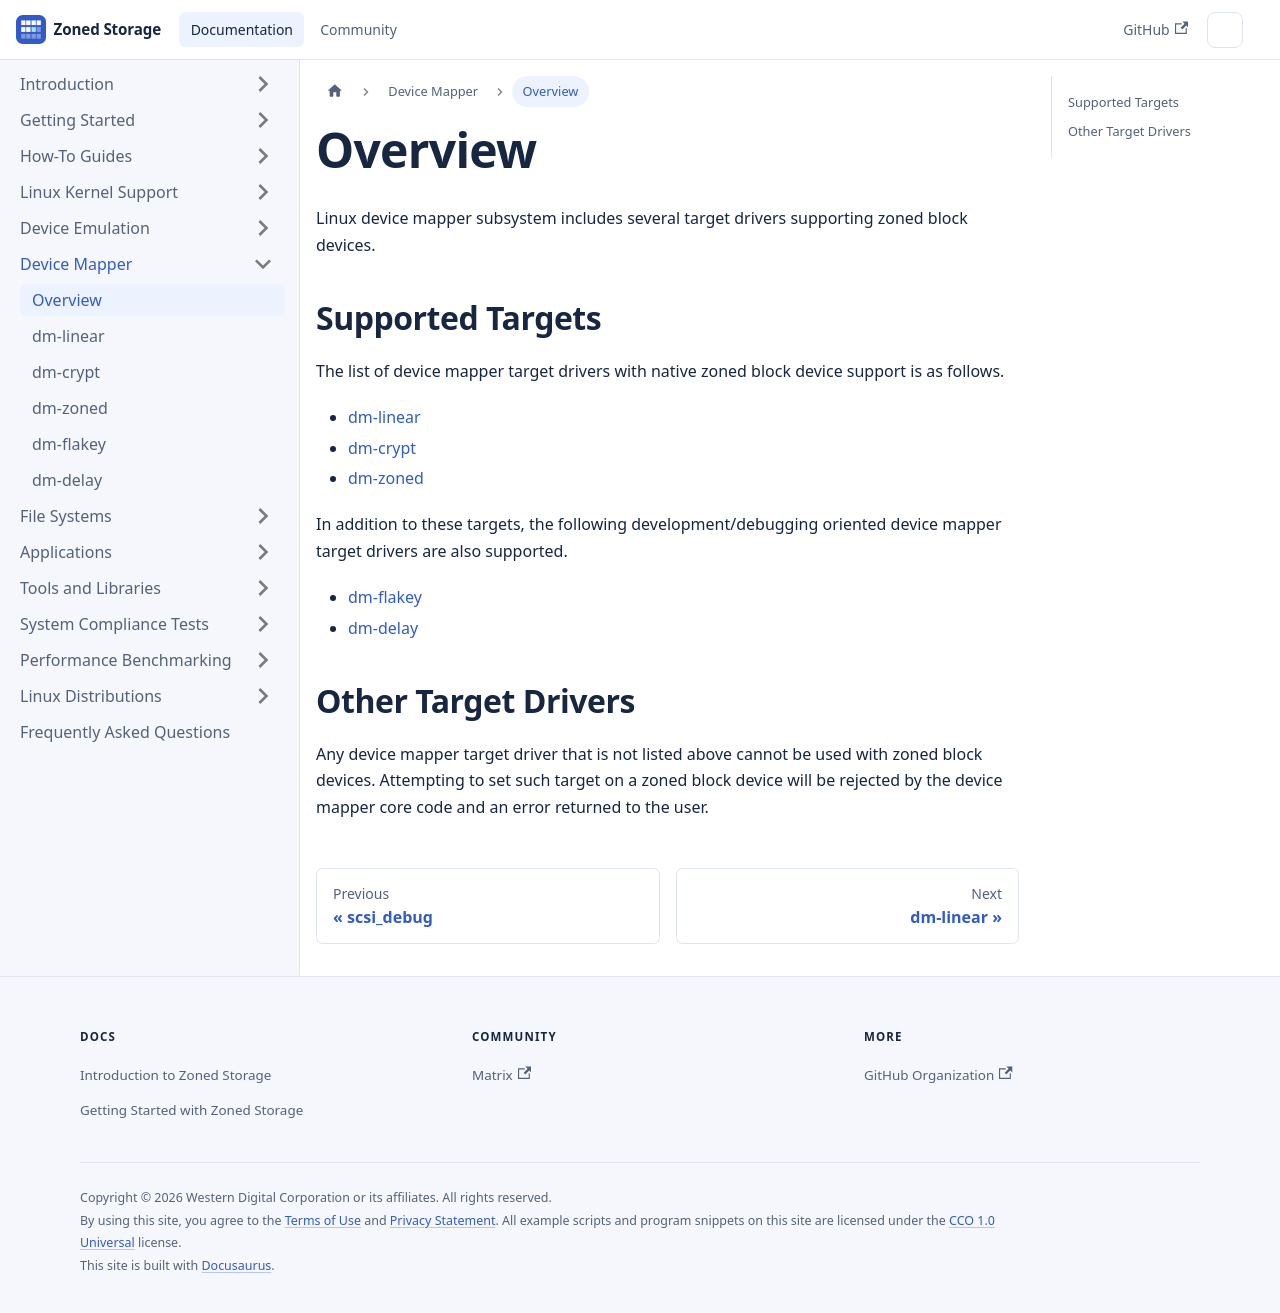

repository: westerndigitalcorporation/zonedstorage.io · page: docs/device-mapper.html · generator: docusaurus

---
id: index
title: Overview
sidebar_label: Overview
slug: /device-mapper
---

Linux device mapper subsystem includes several target drivers supporting zoned
block devices.

## Supported Targets

The list of device mapper target drivers with native zoned block device support
is as follows.

* [dm-linear](/docs/device-mapper/dm-linear)
* [dm-crypt](/docs/device-mapper/dm-crypt)
* [dm-zoned](/docs/device-mapper/dm-zoned)

In addition to these targets, the following development/debugging oriented
device mapper target drivers are also supported.

* [dm-flakey](/docs/device-mapper/dm-flakey)
* [dm-delay](/docs/device-mapper/dm-delay)

## Other Target Drivers

Any device mapper target driver that is not listed above cannot be used with
zoned block devices. Attempting to set such target on a zoned block device will
be rejected by the device mapper core code and an error returned to the user.
